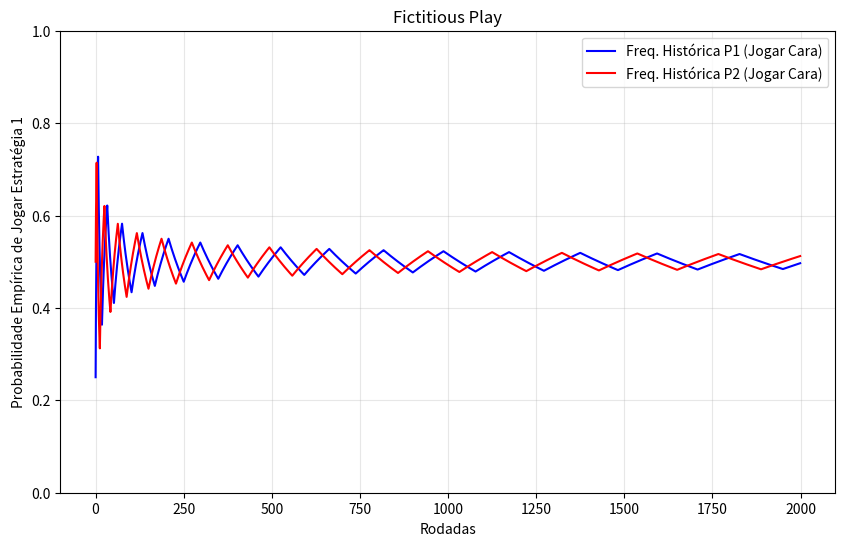

Recreate this plot in Python.
import numpy as np
import matplotlib.pyplot as plt

######################  Par ou Ímpar
# Matriz de Payoff do Jogador 1 (A)
A = np.array([[ 1, -1],   # Par
              [-1,  1]])  # Ímpar

# Matriz de Payoff do Jogador 2 (B) - Jogo de Soma Zero
B = -A 
##################### Batalha dos Sexos
#A = np.array([[2, 0],   # (Futebol, Futebol), (Futebol, Balé)
#               [1, 3]])  # (Balé, Futebol),     (Balé, Balé)
#B = np.array([[3, 1],   # (Futebol, Futebol), (Futebol, Balé)
#               [0, 2]])  # (Balé, Futebol),     (Balé, Balé)

#-------------------------------------------

T_final = 2000  # Número de rodadas

# 2. Inicialização das Crenças (Histórico)
# Começamos com uma contagem fictícia inicial para evitar divisão por zero
# [Qtd Estratégia 1, Qtd Estratégia 2]
contagem_p1 = np.array([1.0, 2.0]) 
contagem_p2 = np.array([1.0, 2.0])

# Para guardar o histórico das probabilidades (para o gráfico)
hist_prob_p1 = np.zeros((2, T_final)) # Probabilidade empírica do Jogador 1 jogar Estratégia 1/2
hist_prob_p2 = np.zeros((2, T_final)) # Probabilidade empírica do Jogador 2 jogar Cara/Coroa

# 3. Loop do Jogo (Aprendizado)
for t in range(T_final):
    
    # --- Passo A: Calcular Crenças (Probabilidades Empíricas) ---
    # "O que eu acho que o outro vai jogar com base no passado?"
    crenca_sobre_p2 = contagem_p2 / np.sum(contagem_p2)
    crenca_sobre_p1 = contagem_p1 / np.sum(contagem_p1)
    
    # --- Passo B: Calcular Melhor Resposta (Best Response) ---
    # Jogador 1 calcula seu ganho esperado contra a crença sobre P2
    # Ganho esperado = Matriz A * Vetor de Crença
    eu_p1 = A @ crenca_sobre_p2
    ######## ALTERE A LINHA ABAIXO. ELA ESTA ERRADA #########
    melhor_resposta_p1 = np.argmax(eu_p1)
    
    # Jogador 2 calcula seu ganho esperado contra a crença sobre P1
    eu_p2 = B.T @ crenca_sobre_p1 # Transposta porque P2 é coluna
    ######## ALTERE A LINHA ABAIXO. ELA ESTA ERRADA #########
    melhor_resposta_p2 = np.argmax(eu_p2)
    

    # --- Passo C: Atualizar Histórico (O Jogo Acontece) ---
    # Adicionamos +1 na contagem da jogada que foi escolhida
    contagem_p1[melhor_resposta_p1] += 1
    contagem_p2[melhor_resposta_p2] += 1
    
    # Guardar os dados para o gráfico (frequência acumulada)
    hist_prob_p1[:, t] = contagem_p1 / np.sum(contagem_p1)
    hist_prob_p2[:, t] = contagem_p2 / np.sum(contagem_p2)

# 4. Plotagem dos Resultados
plt.figure(figsize=(10, 6))

# Plotando a probabilidade de jogar "Cara" (Estratégia 0) para ambos
plt.plot(hist_prob_p1[0, :], label='Freq. Histórica P1 (Jogar Cara)', color='blue')
plt.plot(hist_prob_p2[0, :], label='Freq. Histórica P2 (Jogar Cara)', color='red')

plt.title('Fictitious Play')
plt.xlabel('Rodadas')
plt.ylabel('Probabilidade Empírica de Jogar Estratégia 1')
plt.legend()
plt.grid(True, alpha=0.3)
plt.ylim(0, 1)
plt.show()
